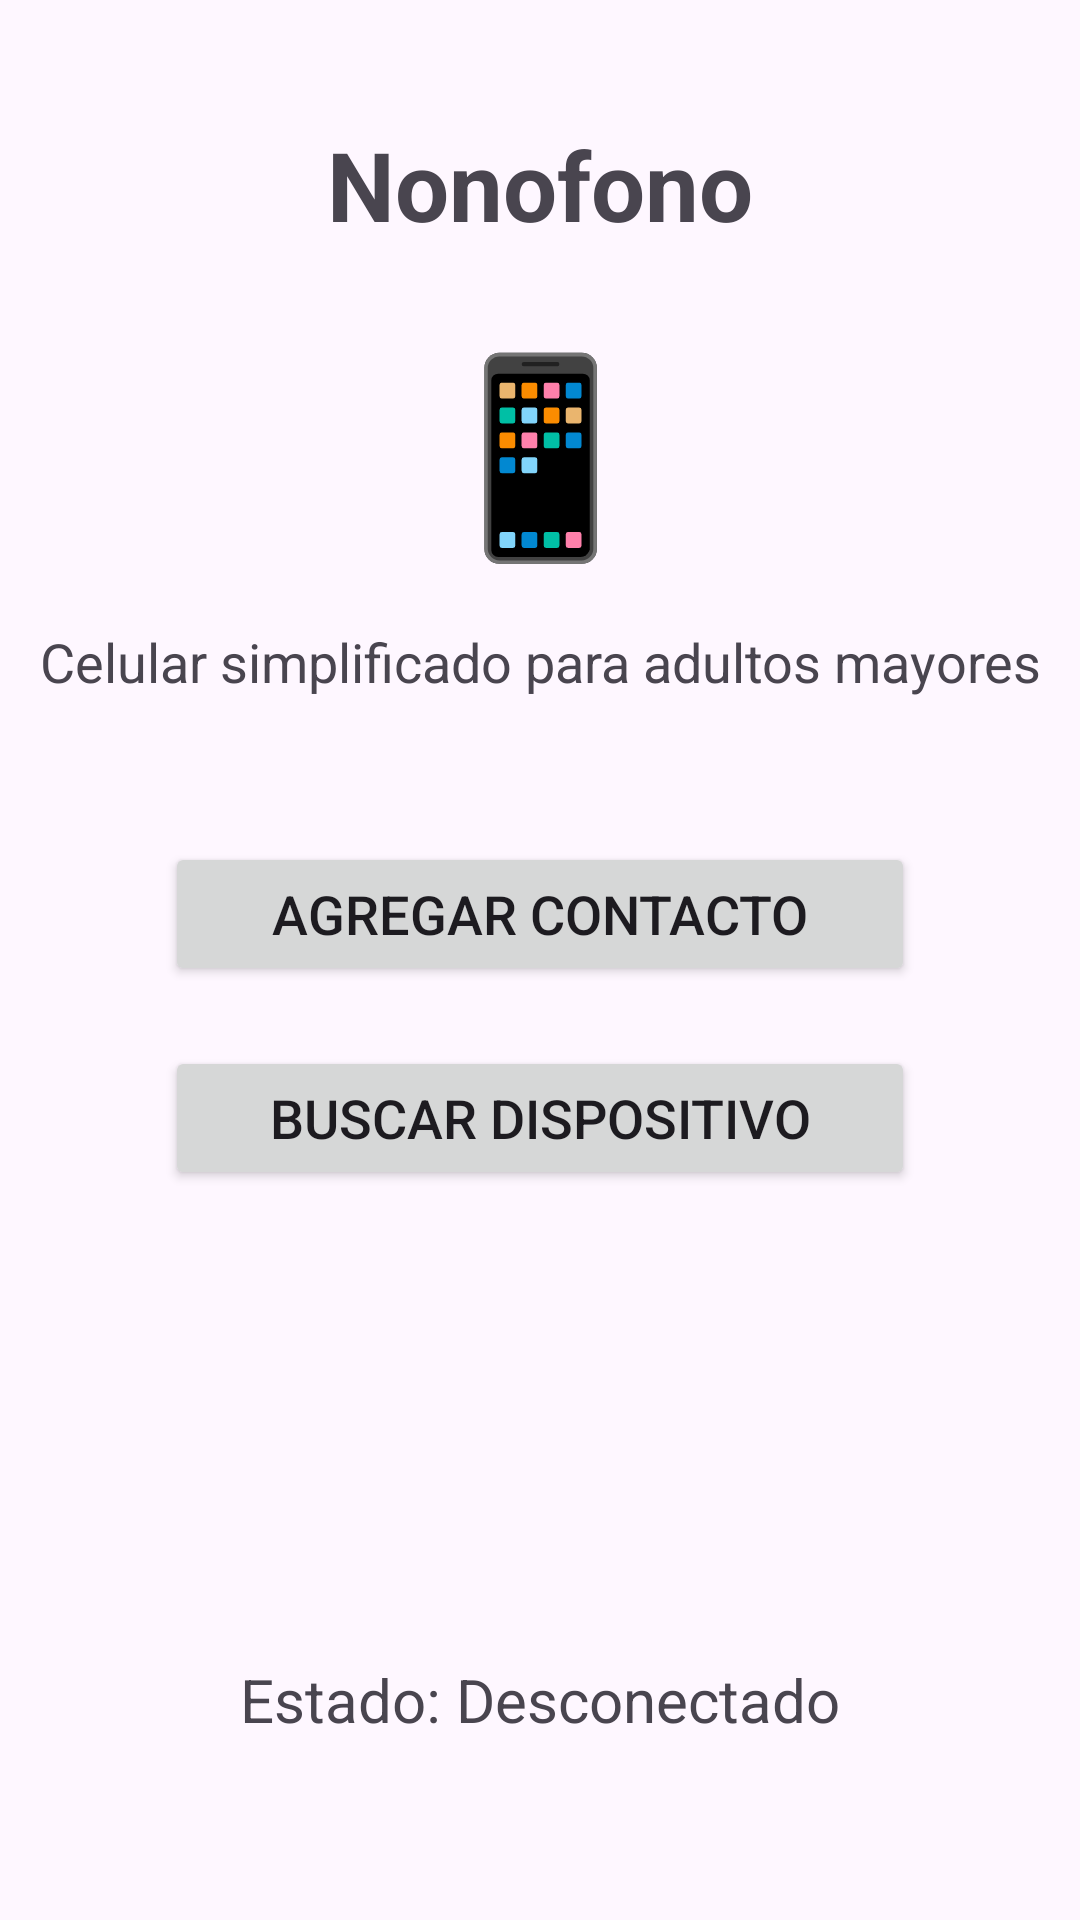

Layout XML and referenced resources for this Android screen:
<!-- AndroidManifest.xml: application theme Theme.Nonofono -->
<!-- res/layout/activity_main.xml -->
<?xml version="1.0" encoding="utf-8"?>
<androidx.constraintlayout.widget.ConstraintLayout
    xmlns:android="http://schemas.android.com/apk/res/android"
    xmlns:app="http://schemas.android.com/apk/res-auto"
    android:layout_width="match_parent"
    android:layout_height="match_parent">

    

    <TextView
        android:id="@+id/txtTitulo"
        android:layout_width="wrap_content"
        android:layout_height="wrap_content"
        android:layout_marginTop="40dp"
        android:text="@string/app_name"
        android:textSize="32sp"
        android:textStyle="bold"
        app:layout_constraintEnd_toEndOf="parent"
        app:layout_constraintStart_toStartOf="parent"
        app:layout_constraintTop_toTopOf="parent" />

    

    <TextView
        android:id="@+id/txtIcono"
        android:layout_width="wrap_content"
        android:layout_height="wrap_content"
        android:layout_marginTop="24dp"
        android:text="@string/emoji_telefono"
        android:textSize="64sp"
        app:layout_constraintEnd_toEndOf="parent"
        app:layout_constraintStart_toStartOf="parent"
        app:layout_constraintTop_toBottomOf="@id/txtTitulo" />

    

    <TextView
        android:id="@+id/txtDescripcion"
        android:layout_width="wrap_content"
        android:layout_height="wrap_content"
        android:layout_marginTop="16dp"
        android:text="@string/menu_descripcion"
        android:textAlignment="center"
        android:textSize="18sp"
        app:layout_constraintEnd_toEndOf="parent"
        app:layout_constraintStart_toStartOf="parent"
        app:layout_constraintTop_toBottomOf="@id/txtIcono" />

    

    <Button
        android:id="@+id/btnAgregarContacto"
        android:layout_width="250dp"
        android:layout_height="wrap_content"
        android:layout_marginTop="48dp"
        android:text="@string/menu_agregar_contacto"
        android:textSize="18sp"
        app:layout_constraintEnd_toEndOf="parent"
        app:layout_constraintStart_toStartOf="parent"
        app:layout_constraintTop_toBottomOf="@id/txtDescripcion" />

    

    <Button
        android:id="@+id/btnLocalizarDispositivo"
        android:layout_width="250dp"
        android:layout_height="wrap_content"
        android:layout_marginTop="20dp"
        android:text="@string/menu_localizar_dispositivo"
        android:textSize="18sp"
        app:layout_constraintEnd_toEndOf="parent"
        app:layout_constraintStart_toStartOf="parent"
        app:layout_constraintTop_toBottomOf="@id/btnAgregarContacto" />

    

    <TextView
        android:id="@+id/txtEstado"
        android:layout_width="wrap_content"
        android:layout_height="wrap_content"
        android:layout_marginBottom="60dp"
        android:text="@string/menu_localizar_dispositivo_estado"
        android:textSize="20sp"
        app:layout_constraintBottom_toBottomOf="parent"
        app:layout_constraintEnd_toEndOf="parent"
        app:layout_constraintStart_toStartOf="parent" />

</androidx.constraintlayout.widget.ConstraintLayout>
<!-- resources referenced by this layout -->
<resources>
  <string name="app_name">Nonofono</string>
  <string name="emoji_telefono">📱</string>
  <string name="menu_agregar_contacto">Agregar Contacto</string>
  <string name="menu_descripcion">Celular simplificado para adultos mayores</string>
  <string name="menu_localizar_dispositivo">Buscar Dispositivo</string>
  <string name="menu_localizar_dispositivo_estado">Estado: Desconectado</string>
  <style name="Theme.Nonofono" parent="Base.Theme.Nonofono" />
  <style name="Base.Theme.Nonofono" parent="Theme.Material3.DayNight.NoActionBar">
      </style>
</resources>
